8-way image classification set "Fine-grained-weed-recognition" from GitHub (IPCLab-NEAU/Fine-grained-weed-recognition); label vocabulary: abutilon, amaranthus, chenopodium, cirsium, cyperus, descurainia, maize, portulaca.

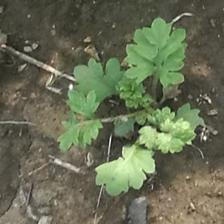
Label: descurainia

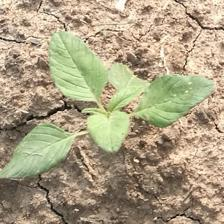
Label: amaranthus

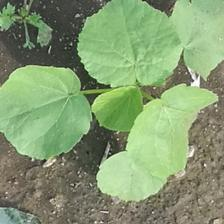
Label: abutilon

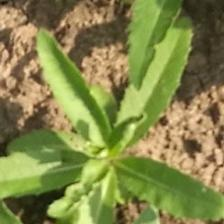
Label: cirsium

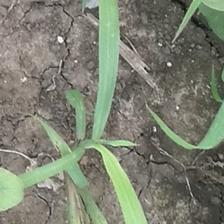
Label: cyperus

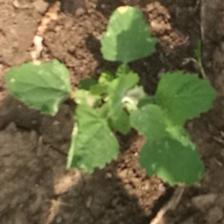
Label: chenopodium
